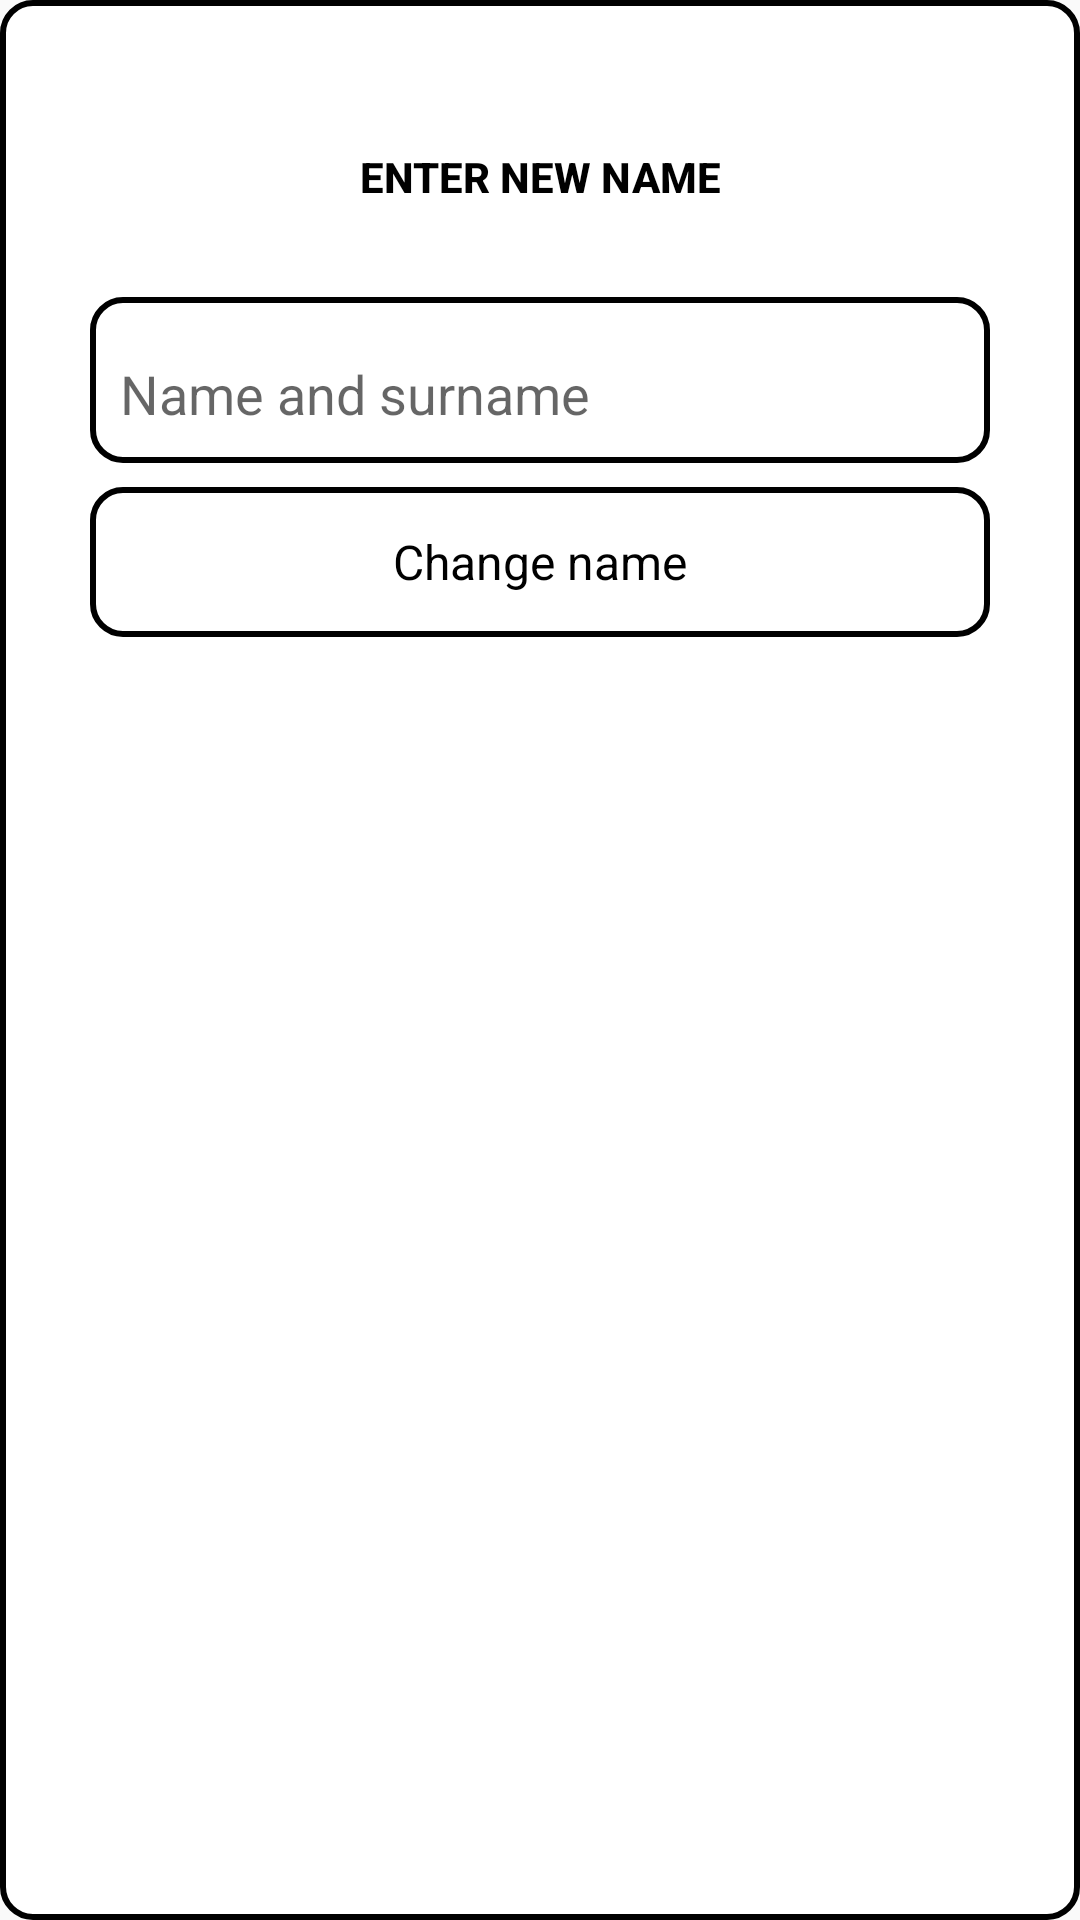

Produce the Android XML layout that renders to this screen, including the resource entries it uses.
<!-- AndroidManifest.xml: application theme AppTheme.NoActionBar -->
<!-- res/layout/dialog_change_name.xml -->
<?xml version="1.0" encoding="utf-8"?>
<android.support.constraint.ConstraintLayout
    xmlns:android="http://schemas.android.com/apk/res/android"
    xmlns:app="http://schemas.android.com/apk/res-auto"
    xmlns:tools="http://schemas.android.com/tools"
    android:background="@drawable/dialog_border"
    android:layout_width="match_parent"
    android:layout_height="wrap_content">

    <TextView
        android:id="@+id/textView"
        style="@style/Widget.AppCompat.Button.Borderless"
        android:layout_width="wrap_content"
        android:layout_height="wrap_content"
        android:layout_marginEnd="8dp"
        android:layout_marginStart="8dp"
        android:layout_marginTop="25dp"
        android:text="@string/change_name_two"
        android:textColor="@android:color/black"
        android:textStyle="bold"
        app:layout_constraintEnd_toEndOf="parent"
        app:layout_constraintStart_toStartOf="parent"
        app:layout_constraintTop_toTopOf="parent" />

    <android.support.design.widget.TextInputLayout
        android:id="@+id/widget1"
        android:layout_width="300dp"
        android:layout_height="wrap_content"
        android:layout_marginEnd="8dp"
        android:layout_marginStart="8dp"
        android:layout_marginTop="16dp"
        android:background="@drawable/button_border"
        android:textColor="@android:color/black"
        app:layout_constraintEnd_toEndOf="parent"
        app:layout_constraintHorizontal_bias="0.494"
        app:layout_constraintStart_toStartOf="parent"
        app:layout_constraintTop_toBottomOf="@+id/textView"
        app:passwordToggleEnabled="false">

        <android.support.design.widget.TextInputEditText
            android:id="@+id/editText"
            android:layout_width="match_parent"
            android:layout_height="match_parent"
            android:background="@android:color/transparent"
            android:focusable="false"
            android:hint="@string/signup_name"
            android:inputType="textCapWords|textPersonName|textAutoComplete" />
    </android.support.design.widget.TextInputLayout>

    <ProgressBar
        android:id="@+id/progressBar1"
        style="?android:attr/progressBarStyleLarge"
        android:layout_width="50dp"
        android:layout_height="50dp"
        android:layout_centerHorizontal="true"
        android:layout_marginEnd="8dp"
        android:layout_marginStart="8dp"
        app:layout_constraintEnd_toEndOf="parent"
        app:layout_constraintHorizontal_bias="0.498"
        app:layout_constraintStart_toStartOf="parent"
        app:layout_constraintTop_toTopOf="@+id/button"
        android:visibility="invisible"/>
    <Button
        android:id="@+id/button"
        android:layout_width="300dp"
        android:layout_height="50dp"
        android:layout_marginEnd="8dp"
        android:layout_marginStart="8dp"
        android:layout_marginTop="8dp"
        android:layout_marginBottom="8dp"
        android:background="@drawable/button_border"
        android:text="@string/change_name_one"
        android:textAppearance="@style/TextAppearance.AppCompat.Widget.ActionMode.Subtitle"
        android:textColor="@android:color/black"
        app:layout_constraintEnd_toEndOf="parent"
        app:layout_constraintHorizontal_bias="0.495"
        app:layout_constraintStart_toStartOf="parent"
        app:layout_constraintTop_toBottomOf="@+id/widget1" />

</android.support.constraint.ConstraintLayout>
<!-- resources referenced by this layout -->
<resources>
  <!-- drawable button_border (drawable) -->
  <?xml version="1.0" encoding="utf-8"?>
  <shape xmlns:android="http://schemas.android.com/apk/res/android" android:shape="rectangle" >
  	<stroke android:width="2dp" android:color="@color/colorAccent" />
  	<corners android:radius="10dp" />
  	<padding android:left="10dp" android:top="10dp" android:right="10dp" android:bottom="10dp" />
  </shape>
  <!-- drawable dialog_border (drawable) -->
  <?xml version="1.0" encoding="utf-8"?>
  <shape xmlns:android="http://schemas.android.com/apk/res/android" android:shape="rectangle" >
  	<stroke android:width="2dp" android:color="@color/colorAccent" />
  	<corners android:radius="10dp" />
  	<solid android:color="#fff" />
  	<padding android:left="10dp" android:top="10dp" android:right="10dp" android:bottom="10dp" />
  </shape>
  <string name="change_name_one">Change name</string>
  <string name="change_name_two">Enter new name</string>
  <string name="signup_name">Name and surname</string>
  <style name="AppTheme.NoActionBar">
          <item name="windowActionBar">false</item>
          <item name="windowNoTitle">true</item>
      </style>
  <color name="colorAccent">#000000</color>
</resources>
